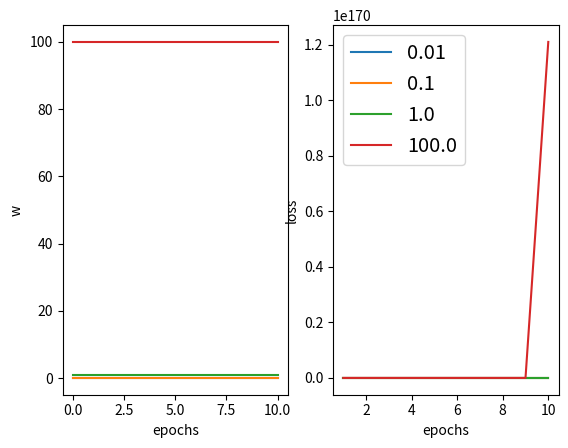

The script that saved this image:
# -*- coding: utf-8 -*-
"""
Created on Mon Oct 12 21:32:07 2020

[redacted]
"""
import matplotlib.pyplot as plt
import numpy as np
from collections import defaultdict

x_data = [1.0, 2.0, 3.0] 
y_data = [2.0, 4.0, 6.0] 
w = 1.0 # a random guess: random value 
lr = 0.1 # learning rate 
# our model forward pass 
lr_exp_org=np.array([0.01, 0.1, 1, 100])
lr_exp=np.array([0.01, 0.1, 1, 100])

w_result=defaultdict(list)
loss_result=defaultdict(list)

def forward(x): 
    return x * w 

# Loss function 
def loss(x, y): 
    y_pred = forward(x) 
    return (y_pred - y) * (y_pred - y) 


# compute gradient
def gradient(x, y): # d_loss/d_w 
    return 2 * x * (x * w - y) 
    
# Before training 
print("predict (before training)", 4, forward(4)) 

for i in range(len(lr_exp)):
        w_result[i].append(lr_exp[i])

# Training loop 
for epoch in range(10): 
    for x_val, y_val in zip(x_data, y_data): 
        grad = gradient(x_val, y_val) 
        w = w - lr_exp * grad 
        print("\tgrad: ", x_val, y_val, np.round(grad, 4)) 
        l = loss(x_val, y_val) 
        
    for i in range(len(lr_exp)):
        w_result[i].append(lr_exp[i])
        loss_result[i].append(l[i])
    
    print("progress:", epoch, "w=", np.round(w, 4), "loss=", np.round(l, 4)) 
    
# After training 
print("predict (after training)", "4 hours", forward(4))


epoch=[i for i in range(11)]

fig=plt.figure()

w_graph=fig.add_subplot(1,2,1)
loss_graph=fig.add_subplot(1,2,2)

for i in range(4):
    w_graph.plot(epoch, w_result[i], label=lr_exp_org[i])
 
for i in range(4):
    loss_graph.plot(epoch[1:], loss_result[i], label=lr_exp_org[i])

w_graph.set_ylabel('w')
w_graph.set_xlabel('epochs')
loss_graph.set_ylabel('loss')
loss_graph.set_xlabel('epochs')
#loss_graph.set_ylim(0,10)
plt.legend(fontsize='x-large')
plt.show()